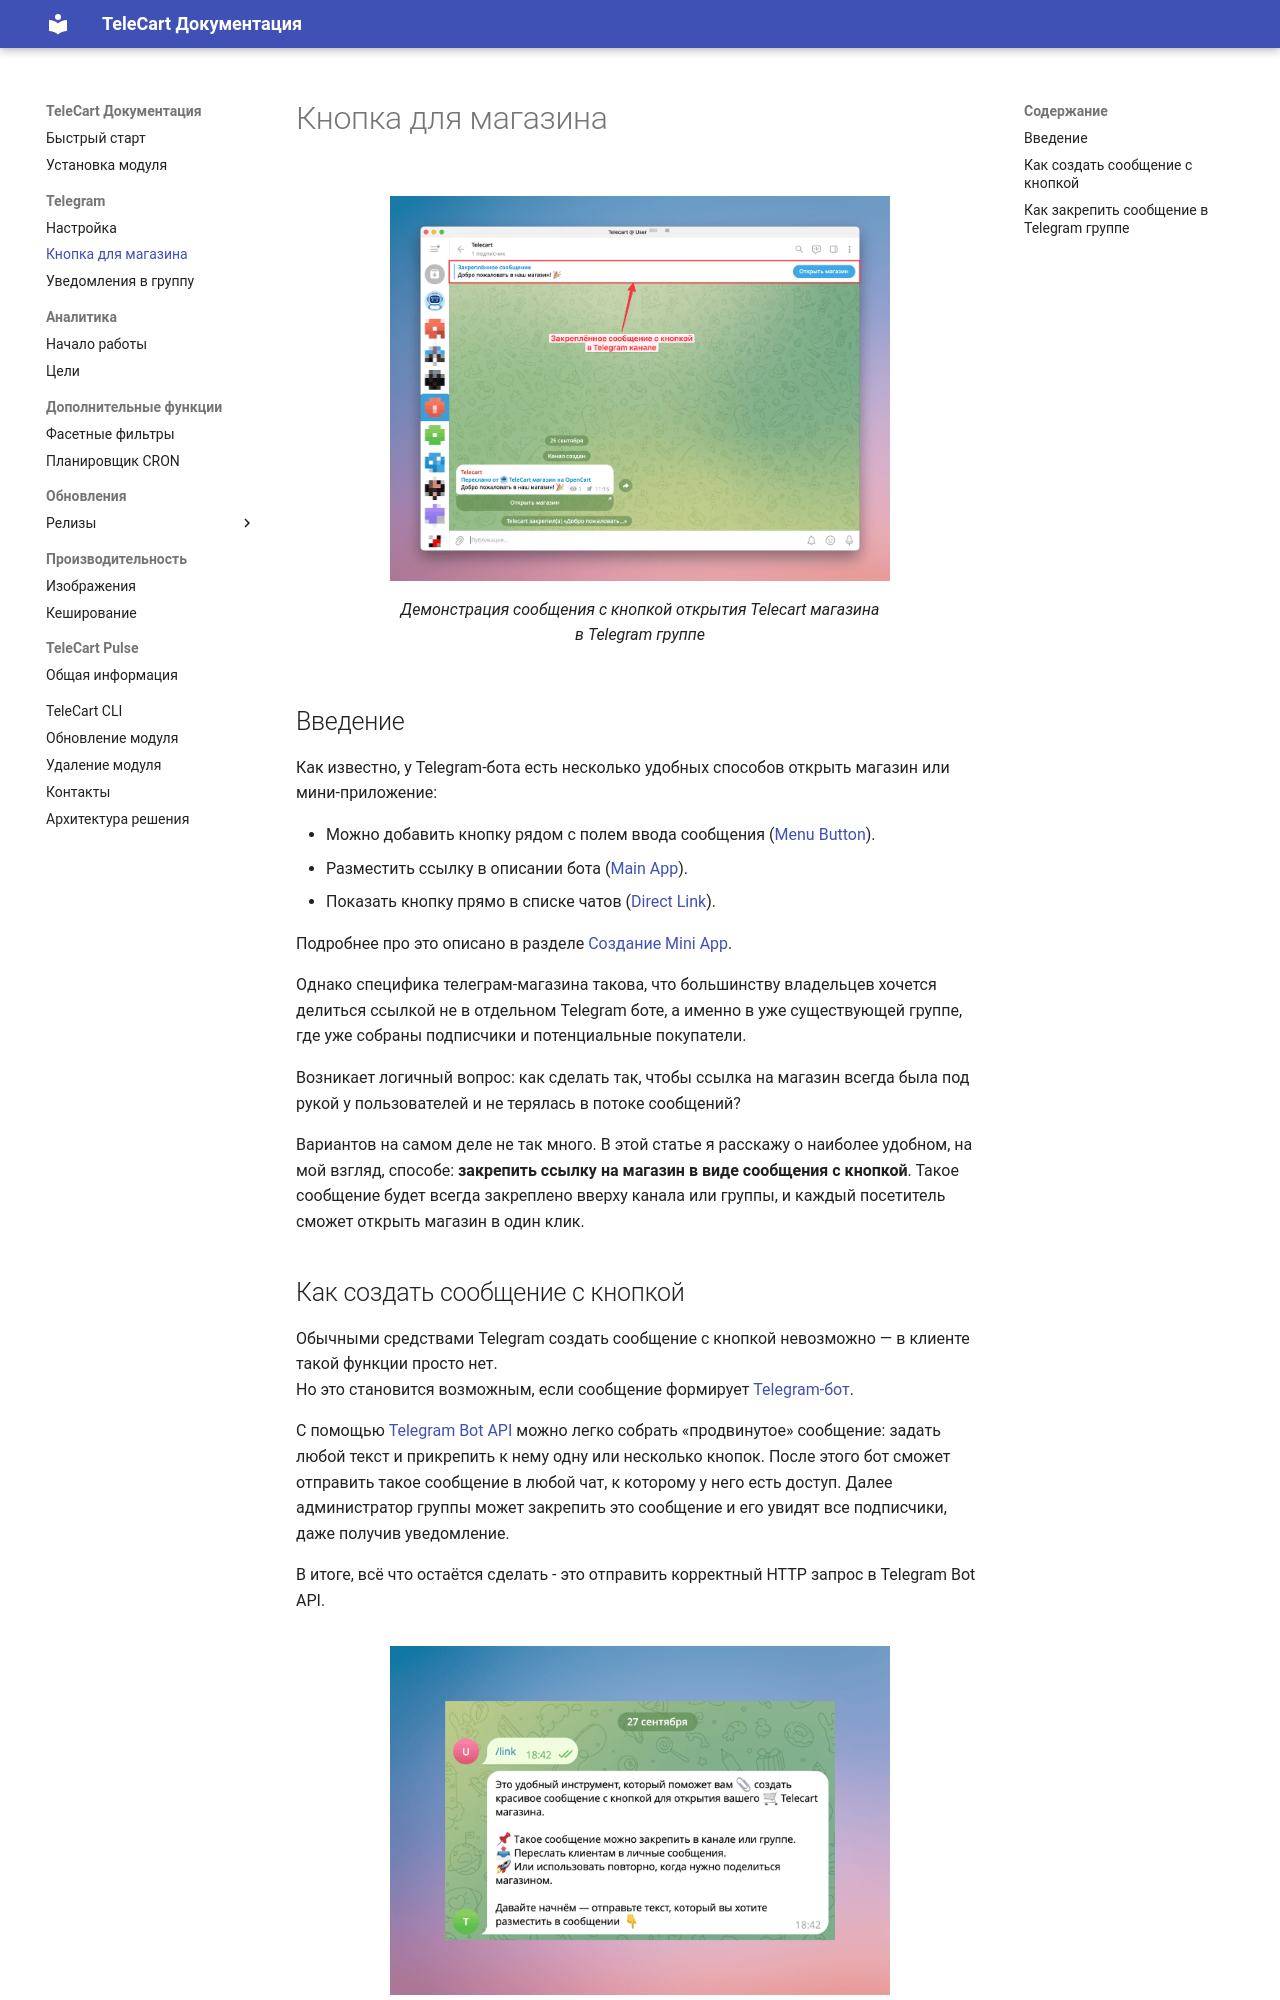

repository: telecart-labs/docs · page: telegram/open-shop-link/index.html · generator: mkdocs

![telecart-tg-group-link-example.png](telecart-tg-group-link-example.png){ width=500, loading=lazy }
/// caption
Демонстрация сообщения с кнопкой открытия Telecart магазина в Telegram группе
///

## Введение

Как известно, у Telegram-бота есть несколько удобных способов открыть магазин или мини-приложение:

* Можно добавить кнопку рядом с полем ввода сообщения ([Menu Button](telegram.md#menu-button)).  
* Разместить ссылку в описании бота ([Main App](telegram.md#main-app)).  
* Показать кнопку прямо в списке чатов ([Direct Link](telegram.md#direct-link)).  

Подробнее про это описано в разделе [Создание Mini App](telegram.md#создание-mini-app).

Однако специфика телеграм-магазина такова, что большинству владельцев хочется делиться ссылкой не в отдельном Telegram боте, а именно 
в уже существующей группе, где уже собраны подписчики и потенциальные покупатели. 

Возникает логичный вопрос: как сделать так, чтобы ссылка на магазин всегда была под рукой у пользователей 
и не терялась в потоке сообщений?

Вариантов на самом деле не так много. В этой статье я расскажу о наиболее удобном, на мой взгляд, способе: 
**закрепить ссылку на магазин в виде сообщения с кнопкой**. 
Такое сообщение будет всегда закреплено вверху канала или группы, 
и каждый посетитель сможет открыть магазин в один клик.
